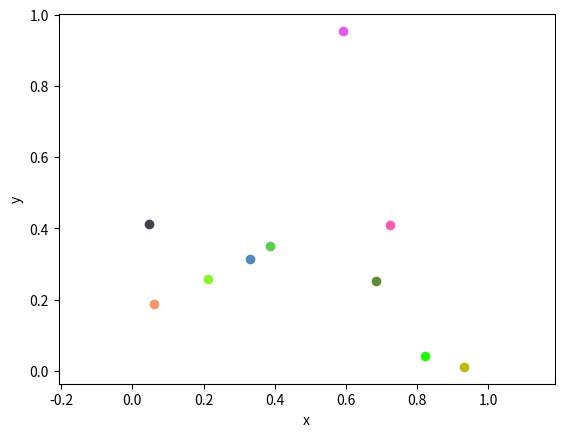

Python code for this plot:

import numpy as np
import matplotlib.pyplot as plt

plt.close('all')

# Set random seed for reproducibility
np.random.seed(67)

# Simulation window parameters
xMin = 0
xMax = 1
yMin = 0
yMax = 1
xDelta = xMax - xMin
yDelta = yMax - yMin
areaTotal = xDelta * yDelta

# Point process parameters
lambda0 = 10

# Simulate a Poisson point process
numbPoints = np.random.poisson(lambda0 * areaTotal)
xx = xDelta * np.random.uniform(0, 1, numbPoints) + xMin
yy = yDelta * np.random.uniform(0, 1, numbPoints) + yMin
print("Number of clients: ",len(xx))

# # Plotting
# fig, ax = plt.subplots()
# for x, y in zip(xx, yy):
#     color = np.random.rand(3,)  # Generate a random color for each point
#     circle = plt.Circle((x, y), 0.3, color=color, fill=False)
#     ax.add_patch(circle)
#     ax.scatter(x, y, color=color)

rng = 1.005
# Plotting
fig, ax = plt.subplots()
total = 0
for i, (x, y) in enumerate(zip(xx, yy)):
    color = np.random.rand(3,)  # Generate a random color for each point
    # circle = plt.Circle((x, y), 0.1, color=color, fill=False)
    # ax.add_patch(circle)
    ax.scatter(x, y, color=color)

    # Count points within a distance of 0.3
    count = 0
    for j in range(len(xx)):
        if i != j and np.sqrt((xx[i] - xx[j])**2 + (yy[i] - yy[j])**2) <= rng:
            count += 1

    print(count)
    total = total + count
print("Average: ", total/10)

plt.xlabel("x")
plt.ylabel("y")
plt.axis('equal')  # Set aspect ratio to be equal
plt.show()